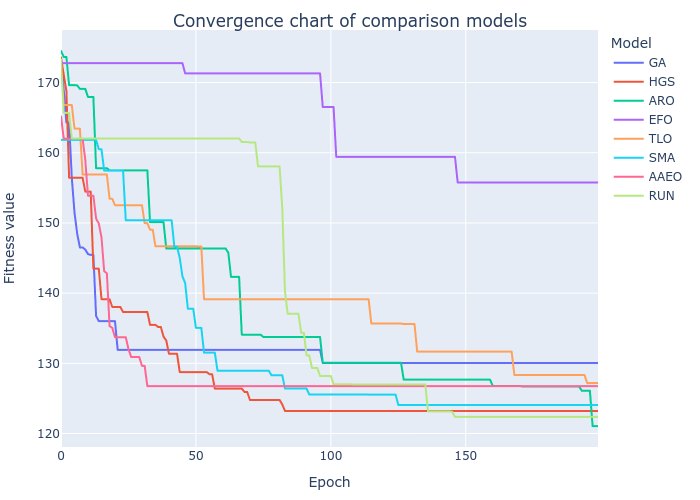

The data file committed next to this chart (first rows):
GA, HGS, ARO, EFO, TLO, SMA, AAEO, RUN
172.4, 173.6, 174.5, 172.8, 172.5, 161.8, 165.2, 173.3
169, 171.1, 173.6, 172.8, 166.8, 161.8, 162, 165.7
164.3, 168.8, 173.6, 172.8, 166.8, 161.8, 162, 165.7
164.3, 156.4, 169.6, 172.8, 166.8, 161.8, 162, 165.7
156.5, 156.4, 169.6, 172.8, 166.8, 161.8, 162, 162
151.5, 156.4, 169.6, 172.8, 163.4, 161.8, 162, 162
148.4, 156.4, 169.6, 172.8, 163.4, 161.8, 162, 162
146.5, 156.4, 169.1, 172.8, 163.4, 161.8, 162, 162
146.5, 156.4, 169.1, 172.8, 156.9, 161.8, 162, 162
146.2, 154.5, 169.1, 172.8, 156.9, 161.8, 159, 162
145.6, 154.5, 168, 172.8, 156.9, 161.8, 153.9, 162
145.4, 154.5, 168, 172.8, 156.9, 161.8, 153.9, 162
145.4, 143.5, 168, 172.8, 156.9, 161.8, 153.9, 162
136.8, 143.5, 157.8, 172.8, 156.9, 161.8, 150.6, 162
136, 143.5, 157.8, 172.8, 156.9, 160.5, 149.9, 162
136, 139.1, 157.8, 172.8, 156.9, 160.5, 148, 162
136, 139.1, 157.8, 172.8, 156.9, 157.4, 143.1, 162
136, 139.1, 157.8, 172.8, 156.9, 157.4, 142.8, 162
136, 139.1, 157.5, 172.8, 153.4, 157.4, 135.3, 162
136, 138, 157.5, 172.8, 153.4, 157.4, 135.1, 162
136, 138, 157.5, 172.8, 152.5, 157.4, 133.7, 162
131.9, 138, 157.5, 172.8, 152.5, 157.4, 133.7, 162
131.9, 138, 157.5, 172.8, 152.5, 157.4, 133.7, 162
131.9, 137.3, 157.5, 172.8, 152.5, 157.4, 133.7, 162
131.9, 137.3, 157.5, 172.8, 152.5, 150.4, 133.7, 162
131.9, 137.3, 157.5, 172.8, 152.5, 150.4, 132, 162
131.9, 137.3, 157.5, 172.8, 152.5, 150.4, 130.9, 162
131.9, 137.3, 157.5, 172.8, 152.5, 150.4, 130.9, 162
131.9, 137.3, 157.5, 172.8, 152.5, 150.4, 130.9, 162
131.9, 137.3, 157.5, 172.8, 152.5, 150.4, 130.9, 162
131.9, 137.3, 157.5, 172.8, 152.5, 150.4, 129.6, 162
131.9, 137.3, 157.5, 172.8, 150, 150.4, 129.6, 162
131.9, 137.3, 157.5, 172.8, 150, 150.4, 126.8, 162
131.9, 135.5, 150.1, 172.8, 149, 150.4, 126.8, 162
131.9, 135.5, 150.1, 172.8, 149, 150.4, 126.8, 162
131.9, 135.5, 150.1, 172.8, 146.7, 150.4, 126.8, 162
131.9, 135.2, 150.1, 172.8, 146.7, 150.4, 126.8, 162
131.9, 135.2, 150.1, 172.8, 146.7, 150.4, 126.8, 162
131.9, 133.8, 150.1, 172.8, 146.7, 150.4, 126.8, 162
131.9, 133.3, 146.4, 172.8, 146.7, 150.4, 126.8, 162
131.9, 131.4, 146.4, 172.8, 146.7, 150.4, 126.8, 162
131.9, 131.4, 146.4, 172.8, 146.7, 150.4, 126.8, 162
131.9, 131.4, 146.4, 172.8, 146.7, 146.6, 126.8, 162
131.9, 131.4, 146.4, 172.8, 146.7, 146.6, 126.8, 162
131.9, 128.8, 146.4, 172.8, 146.7, 145, 126.8, 162
131.9, 128.8, 146.4, 172.8, 146.7, 142.4, 126.8, 162
131.9, 128.8, 146.4, 171.3, 146.7, 141.4, 126.8, 162
131.9, 128.8, 146.4, 171.3, 146.7, 137.8, 126.8, 162
131.9, 128.8, 146.4, 171.3, 146.7, 137.8, 126.8, 162
131.9, 128.8, 146.4, 171.3, 146.7, 137.8, 126.8, 162
131.9, 128.8, 146.4, 171.3, 146.7, 135.1, 126.8, 162
131.9, 128.8, 146.4, 171.3, 146.6, 135.1, 126.8, 162
131.9, 128.8, 146.4, 171.3, 146.6, 135.1, 126.8, 162
131.9, 128.8, 146.4, 171.3, 139.1, 131.5, 126.8, 162
131.9, 128.8, 146.4, 171.3, 139.1, 131.5, 126.8, 162
131.9, 128.5, 146.4, 171.3, 139.1, 131.5, 126.8, 162
131.9, 128.5, 146.4, 171.3, 139.1, 131.5, 126.8, 162
131.9, 126.4, 146.4, 171.3, 139.1, 131.5, 126.8, 162
131.9, 126.4, 146.4, 171.3, 139.1, 128.9, 126.8, 162
131.9, 126.4, 146.4, 171.3, 139.1, 128.9, 126.8, 162
... 140 more rows
